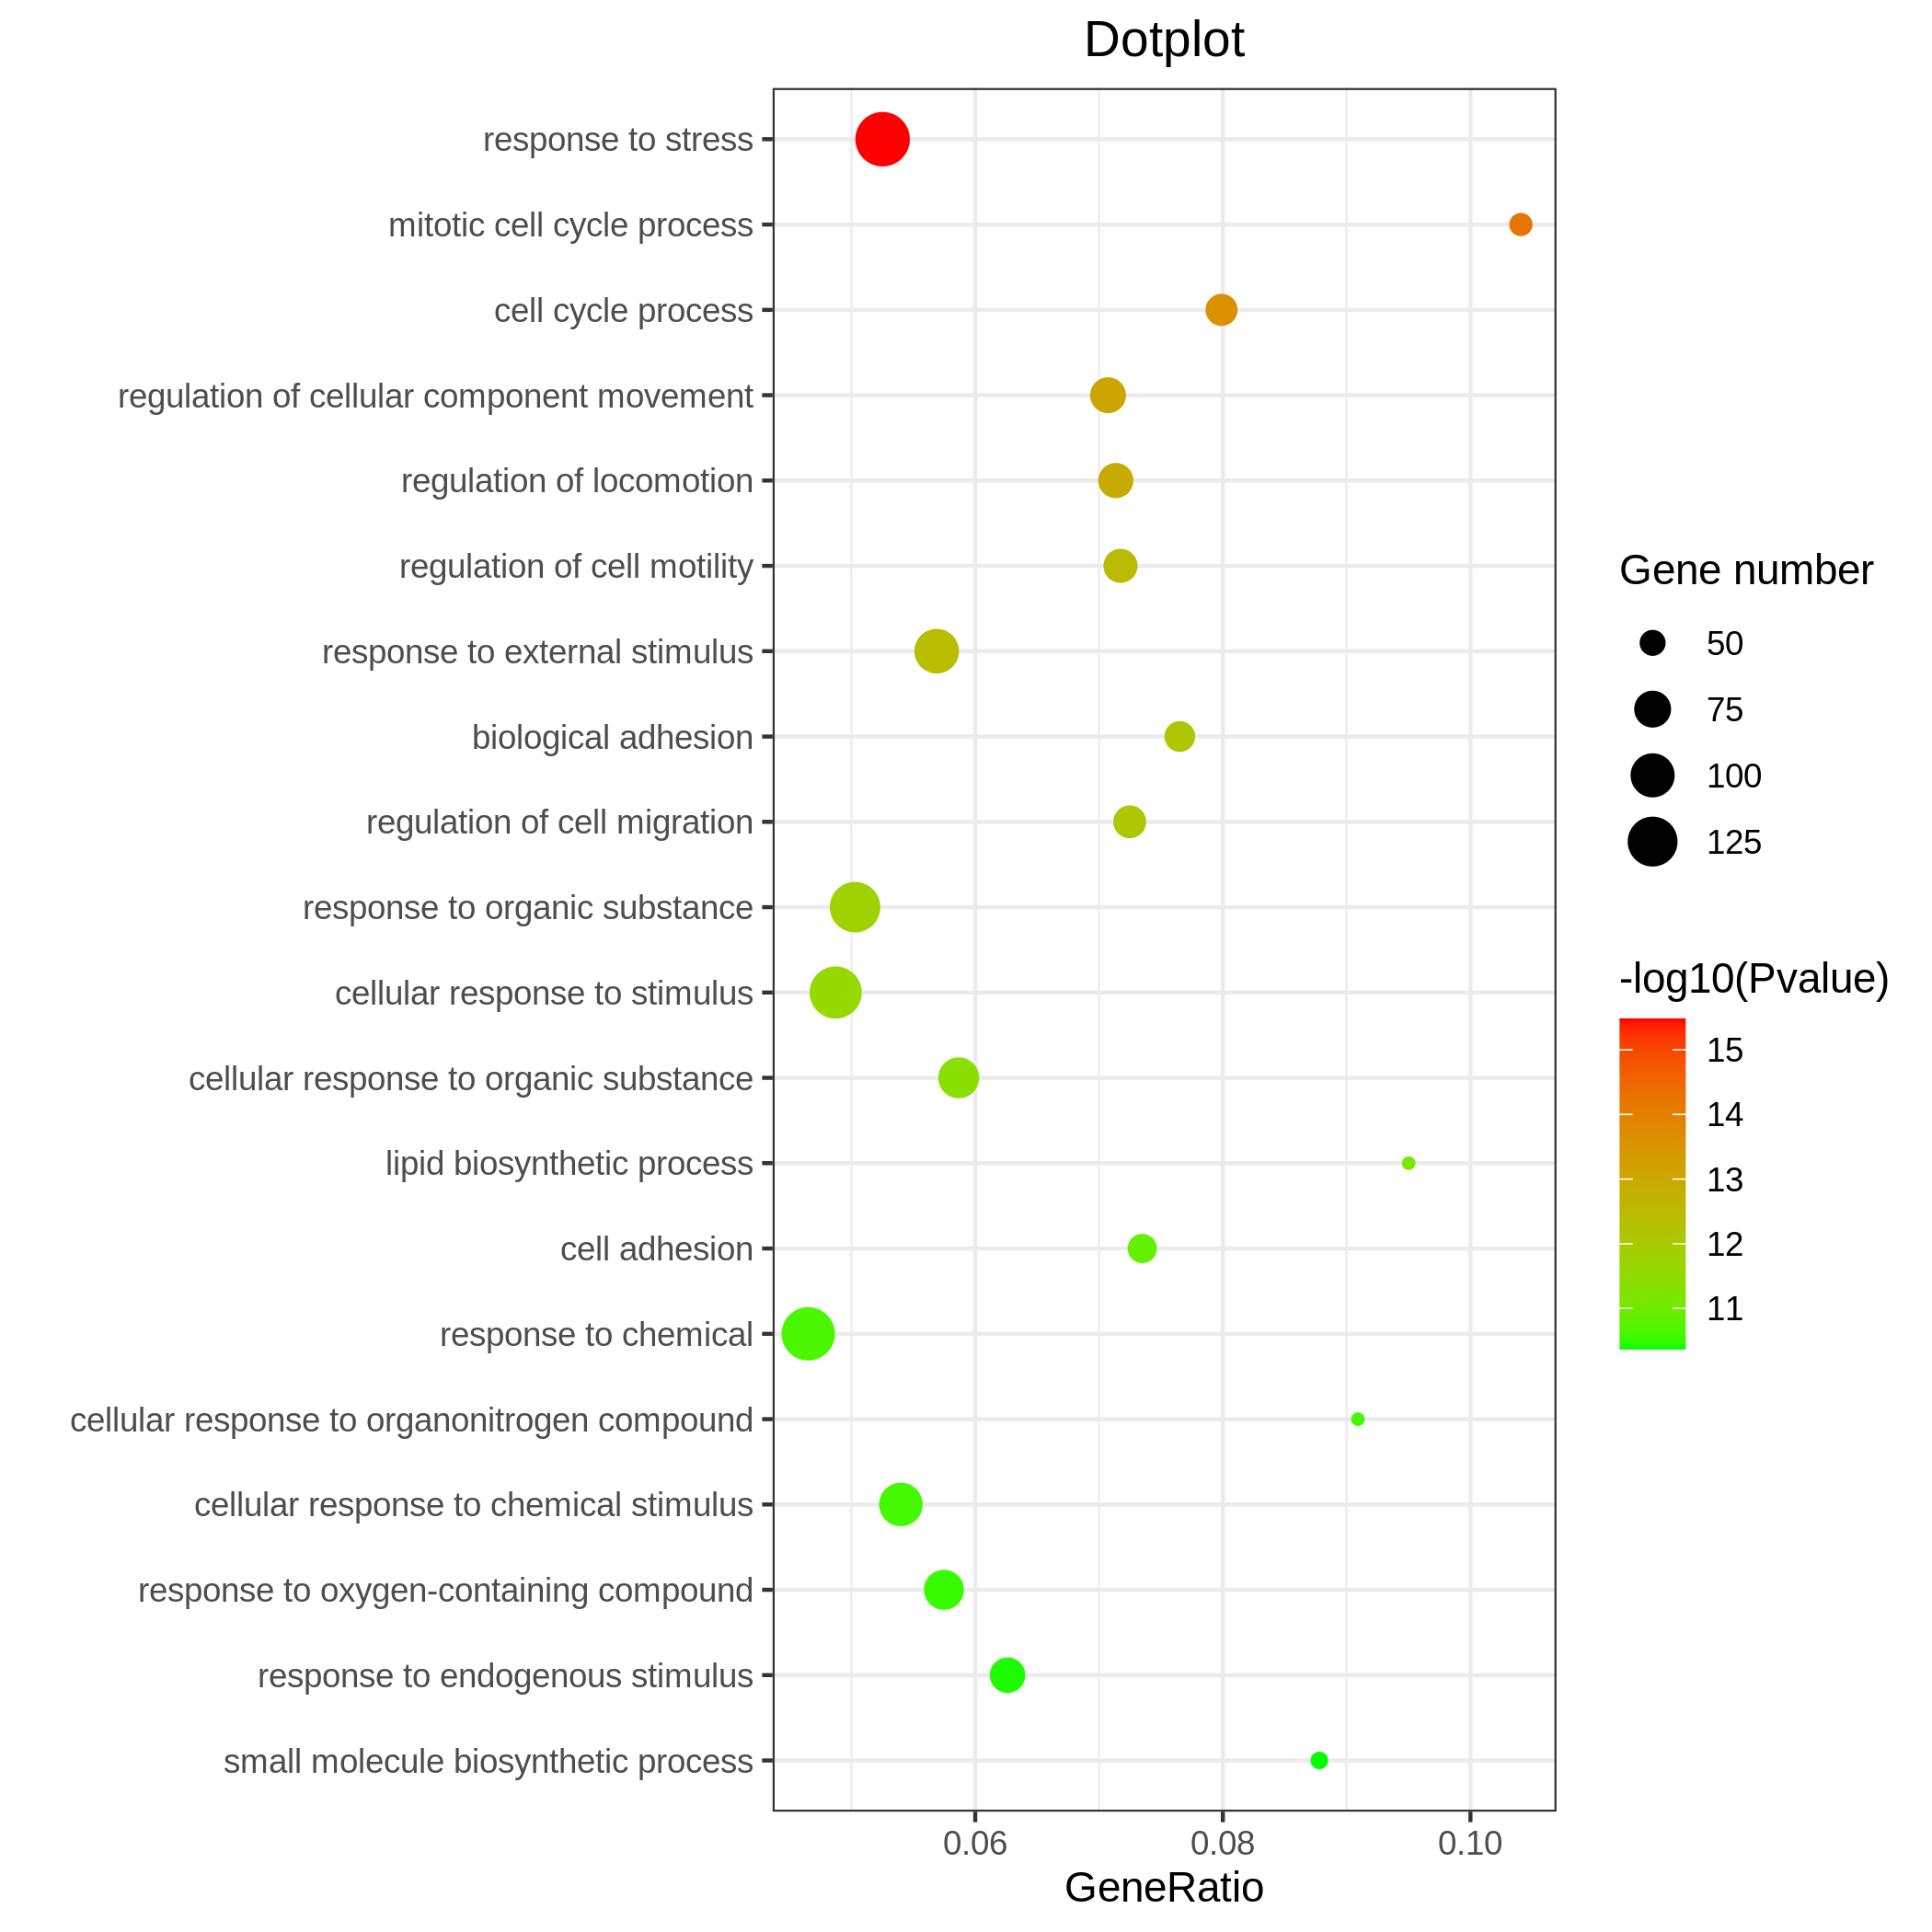

The R source for this figure:
library("ggplot2")
library("dplyr")

args <- commandArgs(trailingOnly = TRUE)
df <- as.data.frame(read.table(args[1], header = TRUE, sep = "\t", quote = ""))

df <- head(subset(df, FDR <= 1e-5), n = 20)
df$TermID <- factor(df$TermID, levels = rev(df$TermID), ) # there are some terms with same TermName, so use TermID as x factor

#df$GeneRatio <- df$GeneInListInTerm / df$GeneInTerm

p <- ggplot(df, aes(GeneInListInTerm / GeneInTerm, TermID) )+ 
        scale_colour_gradient(low = "green", high = "red") +
        geom_point(aes(size = GeneInListInTerm, color = -log10(Pvalue))) +
        labs(x = "GeneRatio", y = "", title = "Dotplot", color = paste("-log10(", "Pvalue", ")", sep = ""), size = "Gene number", family = "sans") +
        scale_y_discrete(labels = rev(df$TermName)) +
        theme_bw() +
	theme(plot.title = element_text(hjust = 0.5)) 

ggsave("dotplot.png", p)
ggsave("dotplot.pdf", p)
